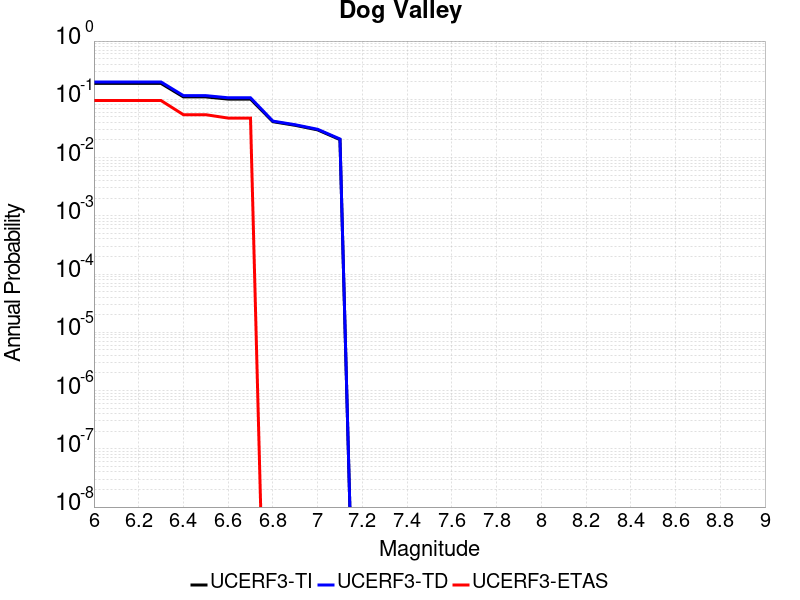

The data file committed next to this chart (first rows):
Magnitude, UCERF3-TI Prob, UCERF3-TD Prob, UCERF3-ETAS Prob
6.0, 0.1873, 0.1983, 0.09524
6.1, 0.1873, 0.1983, 0.09524
6.2, 0.1873, 0.1983, 0.09524
6.3, 0.1873, 0.1983, 0.09524
6.4, 0.1099, 0.1157, 0.05442
6.5, 0.1099, 0.1157, 0.05442
6.6, 0.1008, 0.1062, 0.04762
6.7, 0.1008, 0.1062, 0.04762
6.8, 0.04128, 0.04224, 0.0
6.9, 0.03575, 0.03659, 0.0
7.0, 0.02986, 0.03058, 0.0
7.1, 0.02033, 0.02083, 0.0
